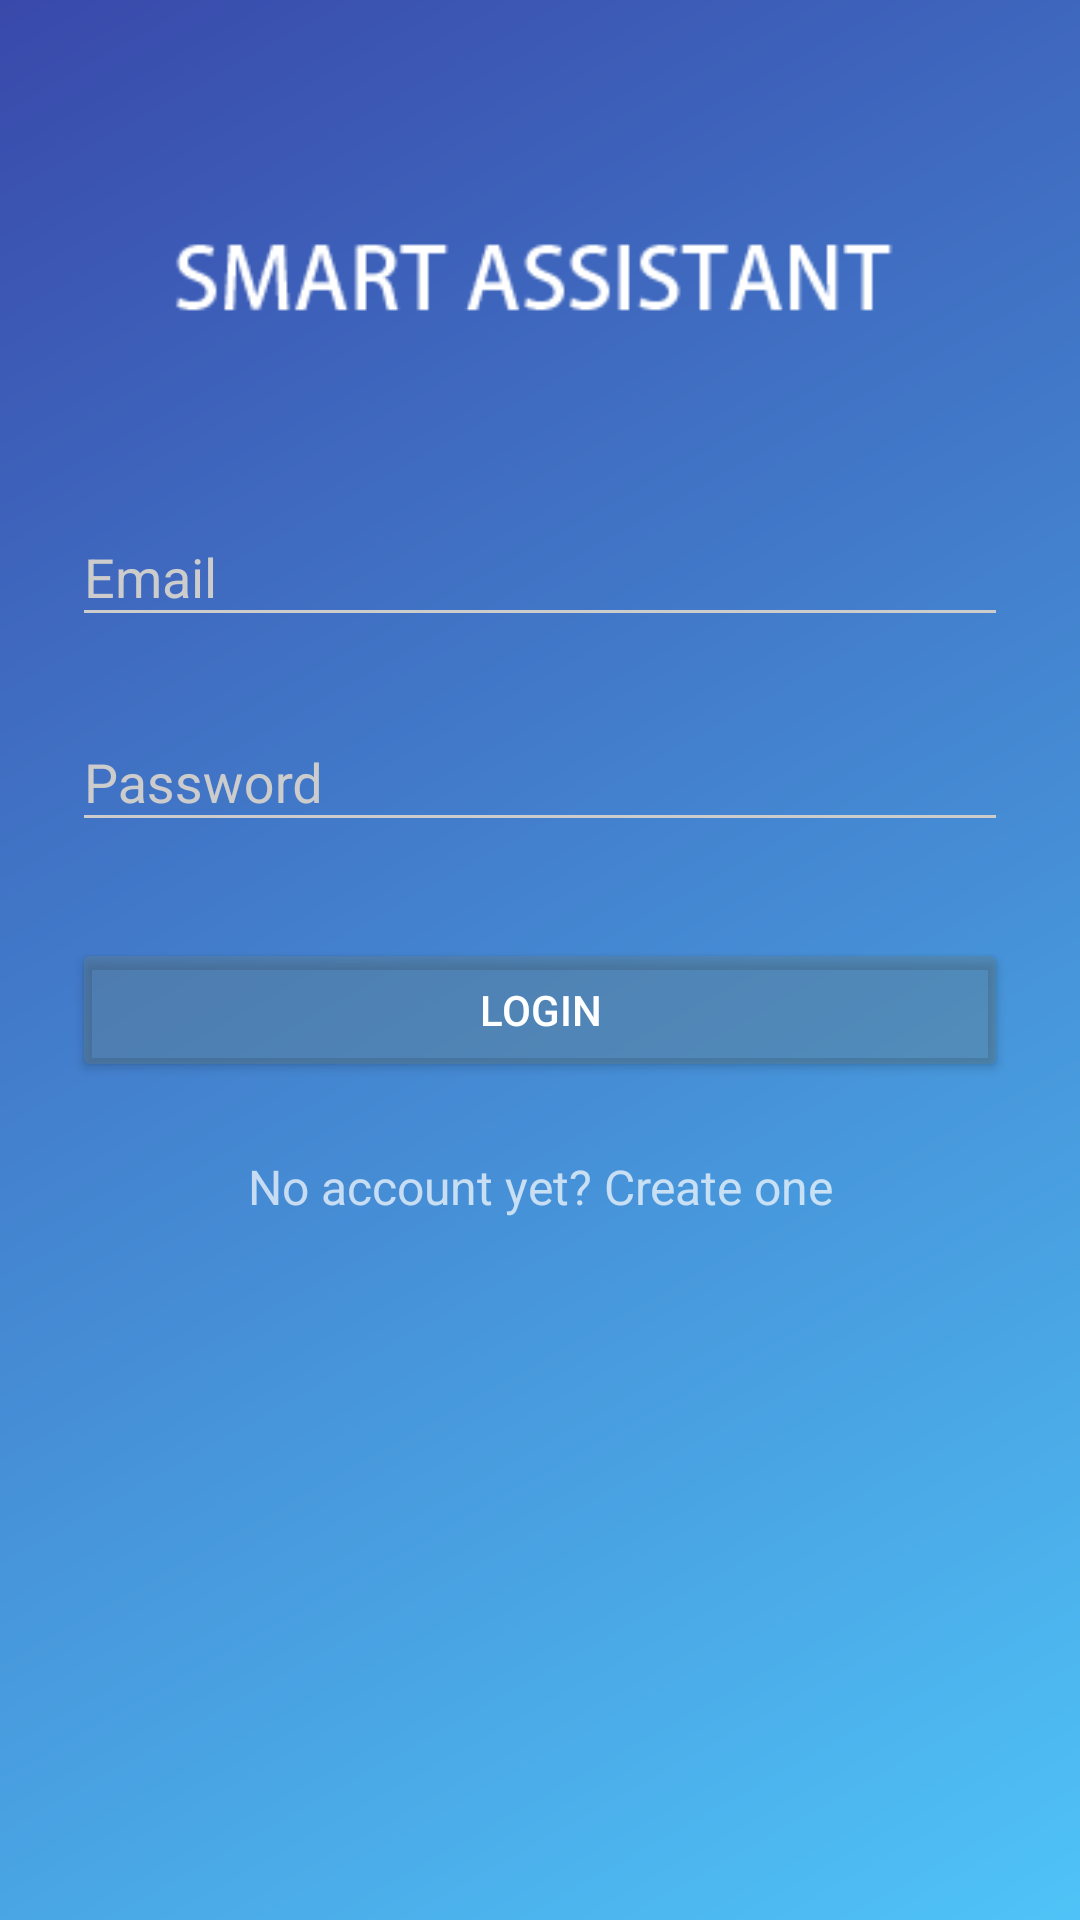

Write the Android layout XML for this screen, with the resource values it uses.
<!-- AndroidManifest.xml: activity theme AppTheme.Dark -->
<!-- res/layout/activity_login.xml -->
<?xml version="1.0" encoding="utf-8"?>
<ScrollView xmlns:android="http://schemas.android.com/apk/res/android"
    android:layout_width="fill_parent"
    android:layout_height="fill_parent"
    android:fitsSystemWindows="true"
    android:background="@drawable/gradient">


    <LinearLayout
        android:orientation="vertical"
        android:layout_width="match_parent"
        android:layout_height="wrap_content"
        android:paddingTop="56dp"
        android:paddingLeft="24dp"
        android:paddingRight="24dp">

        <ImageView
            android:layout_width="wrap_content"
            android:layout_height="72dp"
            android:layout_gravity="center_horizontal"
            android:layout_marginBottom="24dp"
            android:src="@drawable/logo" />

        
        <android.support.design.widget.TextInputLayout
            android:layout_width="match_parent"
            android:layout_height="wrap_content"
            android:layout_marginTop="8dp"
            android:layout_marginBottom="8dp">
            <EditText android:id="@+id/input_email"
                android:layout_width="match_parent"
                android:layout_height="wrap_content"
                android:inputType="textEmailAddress"
                android:hint="Email" />
        </android.support.design.widget.TextInputLayout>

        
        <android.support.design.widget.TextInputLayout
            android:layout_width="match_parent"
            android:layout_height="wrap_content"
            android:layout_marginTop="8dp"
            android:layout_marginBottom="8dp">
            <EditText android:id="@+id/input_password"
                android:layout_width="match_parent"
                android:layout_height="wrap_content"
                android:inputType="textPassword"
                android:hint="Password"/>
        </android.support.design.widget.TextInputLayout>

        <android.support.v7.widget.AppCompatButton
            android:id="@+id/btn_login"
            android:layout_width="fill_parent"
            android:layout_height="wrap_content"
            android:layout_marginTop="24dp"
            android:layout_marginBottom="24dp"
            android:padding="12dp"
            android:text="Login"/>

        <TextView android:id="@+id/link_signup"
            android:layout_width="fill_parent"
            android:layout_height="wrap_content"
            android:layout_marginBottom="24dp"
            android:text="No account yet? Create one"
            android:gravity="center"
            android:textSize="16dip"/>

    </LinearLayout>
</ScrollView>
<!-- resources referenced by this layout -->
<resources>
  <!-- drawable gradient (drawable) -->
  <shape
      xmlns:android="http://schemas.android.com/apk/res/android"
      android:shape="rectangle">
      <gradient
          android:startColor="#3949AB"
  
          android:endColor="#4FC3F7"
          android:angle="315" />
  </shape>
  <!-- drawable logo: png bitmap (drawable, 2724 bytes) -->
  <style name="AppTheme.Dark" parent="Theme.AppCompat.NoActionBar">
          <item name="colorPrimary">@color/colorPrimary</item>
          <item name="colorPrimaryDark">@color/colorPrimaryDark</item>
          <item name="colorAccent">@color/accent</item>
  
          <item name="android:windowBackground">@color/colorPrimary</item>
  
          <item name="colorControlNormal">@color/iron</item>
          <item name="colorControlActivated">@color/white</item>
          <item name="colorControlHighlight">@color/white</item>
          <item name="android:textColorHint">@color/iron</item>
  
          <item name="colorButtonNormal">#66607D8B</item>
  
      </style>
  <color name="colorPrimary">#03A9F4</color>
  <color name="colorPrimaryDark">#3949AB</color>
  <color name="accent">#FFFFFF</color>
  <color name="iron">#CCCCCC</color>
  <color name="white">#FFFFFF</color>
</resources>
